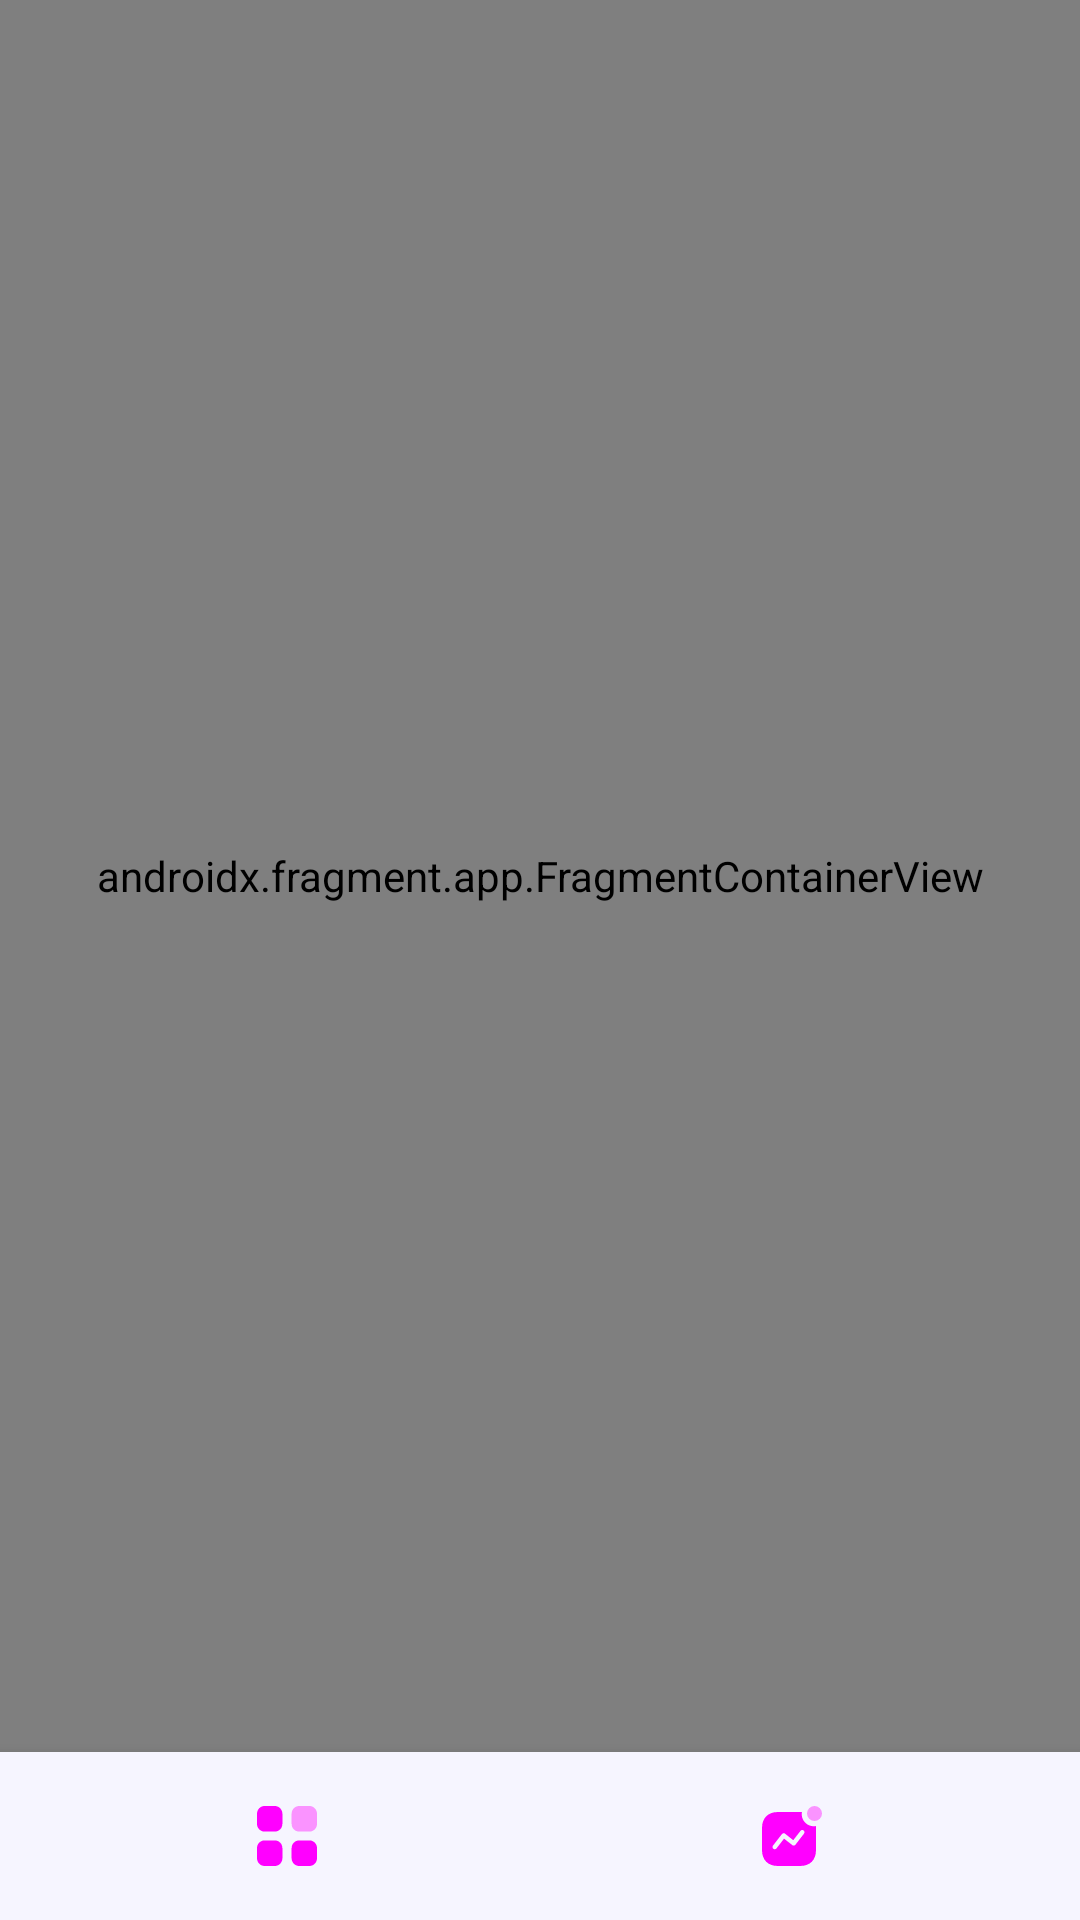

Produce the Android XML layout that renders to this screen, including the resource entries it uses.
<!-- AndroidManifest.xml: application theme Theme.SocialProtection -->
<!-- res/layout/activity_main.xml -->
<?xml version="1.0" encoding="utf-8"?>
<RelativeLayout xmlns:android="http://schemas.android.com/apk/res/android"
    xmlns:app="http://schemas.android.com/apk/res-auto"
    xmlns:tools="http://schemas.android.com/tools"
    android:id="@+id/root"
    android:layout_width="match_parent"
    android:layout_height="match_parent"
    android:background="?colorPrimaryDark">

    <androidx.constraintlayout.widget.ConstraintLayout
        android:layout_width="match_parent"
        android:layout_height="match_parent"
        android:fitsSystemWindows="true">

        <androidx.fragment.app.FragmentContainerView
            android:id="@+id/main_container"
            android:name="androidx.navigation.fragment.NavHostFragment"
            android:layout_width="match_parent"
            android:layout_height="0dp"
            app:layout_constraintBottom_toTopOf="@id/bottom_navigation"
            app:layout_constraintTop_toTopOf="parent" />

        <com.google.android.material.bottomnavigation.BottomNavigationView
            android:id="@+id/bottom_navigation"
            android:layout_width="match_parent"
            android:layout_height="wrap_content"
            android:background="?colorPrimaryDark"
            app:itemHorizontalTranslationEnabled="true"
            app:itemIconTint="@color/bottom_navigation_colors"
            app:itemTextColor="@color/bottom_navigation_colors"
            app:labelVisibilityMode="unlabeled"
            app:layout_constraintBottom_toBottomOf="parent"
            app:layout_constraintEnd_toEndOf="parent"
            app:layout_constraintStart_toStartOf="parent"
            app:menu="@menu/main_menu" />
    </androidx.constraintlayout.widget.ConstraintLayout>

    <include layout="@layout/layout_loading" />

</RelativeLayout>
<!-- res/layout/layout_loading.xml (included above) -->
<?xml version="1.0" encoding="utf-8"?>
<androidx.constraintlayout.widget.ConstraintLayout xmlns:android="http://schemas.android.com/apk/res/android"
    xmlns:app="http://schemas.android.com/apk/res-auto"
    android:id="@+id/loading_root"
    android:layout_width="match_parent"
    android:layout_height="match_parent"
    android:alpha="0.85"
    android:visibility="gone">

    <View
        android:id="@+id/loading_background"
        android:layout_width="match_parent"
        android:layout_height="match_parent"
        android:alpha="0.5"
        android:background="@android:color/black" />

    <com.mikhaellopez.circularprogressbar.CircularProgressBar
        android:id="@+id/loading_progress_bar"
        android:layout_width="60dp"
        android:layout_height="60dp"
        android:layout_centerInParent="true"
        android:visibility="gone"
        app:cpb_background_progressbar_color="?cardBackground"
        app:cpb_background_progressbar_width="10dp"
        app:cpb_indeterminate_mode="true"
        app:cpb_progressbar_color="?colorAccent"
        app:cpb_progressbar_width="4dp"
        app:cpb_round_border="true"
        app:layout_constraintBottom_toBottomOf="parent"
        app:layout_constraintEnd_toEndOf="parent"
        app:layout_constraintStart_toStartOf="parent"
        app:layout_constraintTop_toTopOf="parent" />

    <ImageView
        android:id="@+id/error_pic"
        android:layout_width="100dp"
        android:layout_height="100dp"
        android:src="@drawable/ic_close_square"
        android:visibility="gone"
        app:layout_constraintBottom_toTopOf="@id/error_text"
        app:layout_constraintEnd_toEndOf="parent"
        app:layout_constraintStart_toStartOf="parent"
        app:layout_constraintTop_toTopOf="parent"
        app:layout_constraintVertical_chainStyle="packed"
        app:tint="@android:color/holo_red_dark" />

    <TextView
        android:id="@+id/error_text"
        android:layout_width="wrap_content"
        android:layout_height="wrap_content"
        android:layout_marginHorizontal="15dp"
        android:fontFamily="@font/inter_regular"
        android:gravity="center"
        android:text="Произошла непредвиденная ошибка."
        android:textColor="?colorAccent"
        android:textSize="18sp"
        android:visibility="gone"
        app:layout_constraintBottom_toBottomOf="parent"
        app:layout_constraintEnd_toEndOf="parent"
        app:layout_constraintStart_toStartOf="parent"
        app:layout_constraintTop_toBottomOf="@id/error_pic" />

    <ImageView
        android:id="@+id/done_pic"
        android:layout_width="100dp"
        android:layout_height="100dp"
        android:src="@drawable/ic_tick_square"
        android:visibility="gone"
        app:layout_constraintBottom_toBottomOf="parent"
        app:layout_constraintEnd_toEndOf="parent"
        app:layout_constraintStart_toStartOf="parent"
        app:layout_constraintTop_toTopOf="parent"
        app:layout_constraintVertical_chainStyle="packed"
        app:tint="@android:color/holo_green_dark" />

</androidx.constraintlayout.widget.ConstraintLayout>
<!-- resources referenced by this layout -->
<resources>
  <!-- drawable ic_close_square (drawable) -->
  <vector xmlns:android="http://schemas.android.com/apk/res/android"
      android:width="24dp"
      android:height="24dp"
      android:viewportWidth="24"
      android:viewportHeight="24">
    <path
        android:pathData="M14.3955,9.5949L9.6035,14.3869"
        android:strokeLineJoin="round"
        android:strokeWidth="1.5"
        android:fillColor="#00000000"
        android:strokeColor="#200E32"
        android:strokeLineCap="round"/>
    <path
        android:pathData="M14.397,14.3898L9.601,9.5928"
        android:strokeLineJoin="round"
        android:strokeWidth="1.5"
        android:fillColor="#00000000"
        android:strokeColor="#200E32"
        android:strokeLineCap="round"/>
    <path
        android:pathData="M16.3345,2.7502H7.6655C4.6445,2.7502 2.7505,4.8892 2.7505,7.9162V16.0842C2.7505,19.1112 4.6355,21.2502 7.6655,21.2502H16.3335C19.3645,21.2502 21.2505,19.1112 21.2505,16.0842V7.9162C21.2505,4.8892 19.3645,2.7502 16.3345,2.7502Z"
        android:strokeLineJoin="round"
        android:strokeWidth="1.5"
        android:fillColor="#00000000"
        android:fillType="evenOdd"
        android:strokeColor="#200E32"
        android:strokeLineCap="round"/>
  </vector>
  <!-- drawable ic_tick_square (drawable) -->
  <vector xmlns:android="http://schemas.android.com/apk/res/android"
      android:width="24dp"
      android:height="24dp"
      android:viewportWidth="24"
      android:viewportHeight="24">
    <path
        android:pathData="M16.3344,2.7502H7.6654C4.6444,2.7502 2.7504,4.8892 2.7504,7.9162V16.0842C2.7504,19.1112 4.6354,21.2502 7.6654,21.2502H16.3334C19.3644,21.2502 21.2504,19.1112 21.2504,16.0842V7.9162C21.2504,4.8892 19.3644,2.7502 16.3344,2.7502Z"
        android:strokeLineJoin="round"
        android:strokeWidth="1.5"
        android:fillColor="#00000000"
        android:fillType="evenOdd"
        android:strokeColor="#200E32"
        android:strokeLineCap="round"/>
    <path
        android:pathData="M8.4399,12.0002L10.8139,14.3732L15.5599,9.6272"
        android:strokeLineJoin="round"
        android:strokeWidth="1.5"
        android:fillColor="#00000000"
        android:strokeColor="#200E32"
        android:strokeLineCap="round"/>
  </vector>
  <style name="Theme.SocialProtection" parent="Theme.MaterialComponents.DayNight.NoActionBar">
          
          <item name="colorPrimary">#f6f5ff</item>
          <item name="colorPrimaryDark">#f6f5ff</item>
          <item name="colorAccent">@android:color/black</item>
          <item name="cardBackground">#fffeff</item>
  
          <item name="android:forceDarkAllowed" tools:targetApi="q">false</item>
          <item name="android:windowLightStatusBar">true</item>
          <item name="android:windowLightNavigationBar" tools:targetApi="o_mr1">true</item>
          <item name="android:navigationBarColor">@android:color/transparent</item>
          <item name="android:statusBarColor">@android:color/transparent</item>
          <item name="android:windowFullscreen">false</item>
          <item name="android:fitsSystemWindows">false</item>
  
          <item name="android:enforceNavigationBarContrast" tools:targetApi="q">false</item>
          <item name="android:windowActionBarOverlay">true</item>
          <item name="android:windowContentOverlay">@null</item>
  
          <item name="android:windowDrawsSystemBarBackgrounds">true</item>
  
          <item name="background">@android:color/transparent</item>
          <item name="android:colorBackground">@android:color/transparent</item>
          <item name="android:textCursorDrawable">@null</item>
      </style>
</resources>
